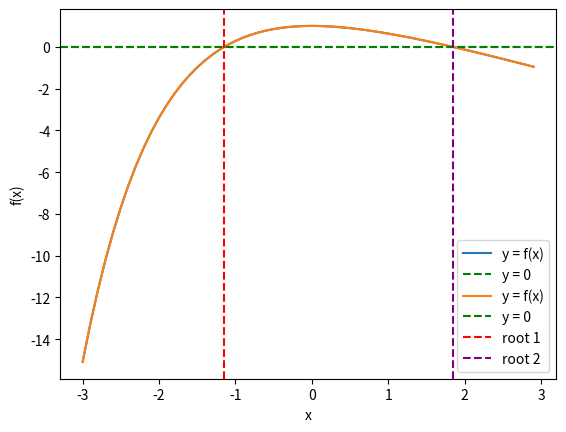

Write the Python code that produced this figure.
"""Solve 2 - e^(-x) = x with bisection method"""

import numpy as np
import sys
import matplotlib.pyplot as plt

def bisection(f, x1, x2, accuracy):
    while abs(x1 - x2) > accuracy:
        if f(x1) > 0 > f(x2) or f(x1) < 0 < f(x2):
            #mid point
            x = 0.5 * (x1 + x2)
            if f(x) * f(x1) > 0: #same sign
                x1 = x
            else:
                x2 = x
        else:
            sys.exit('f(x) does not have opposite signs at the boundaries')
        x = 0.5 * (x1 + x2)
    return x

def f(x):
    f = 2.0 - np.exp(-x) -x
    return f

#plotting
x = np.arange(-3, 3, 0.1)
plt.plot(x, f(x), label="y = f(x)")
plt.axhline(y=0, color="green", linestyle="--", label="y = 0")  #plot di linea verticale su y = 0 per vedere facilmente gli zeri
plt.xlabel("x")
plt.ylabel("f(x)")
plt.legend()
plt.show()

#accuracy tolerance
epsilon = 1e-6
#choose interval
#first root
x1 = -2
x2 = 0
root1 = bisection(f, x1, x2, epsilon)
print("La prima radice è x =",root1)
#second root
x1 = 0
x2 = 2
root2 = bisection(f, x1, x2, epsilon)
print("La seconda radice è x =",root2)

#plot solution
roots = [root1, root2]
plt.plot(x, f(x), label="y = f(x)")
plt.axhline(y=0, color="green", linestyle="--", label="y = 0")
plt.xlabel("x")
plt.ylabel("f(x)")
plt.axvline(x=roots[0], color="red", linestyle="--", label="root 1")
plt.axvline(x=roots[1], color="purple", linestyle="--", label="root 2")
plt.legend()
plt.show()
